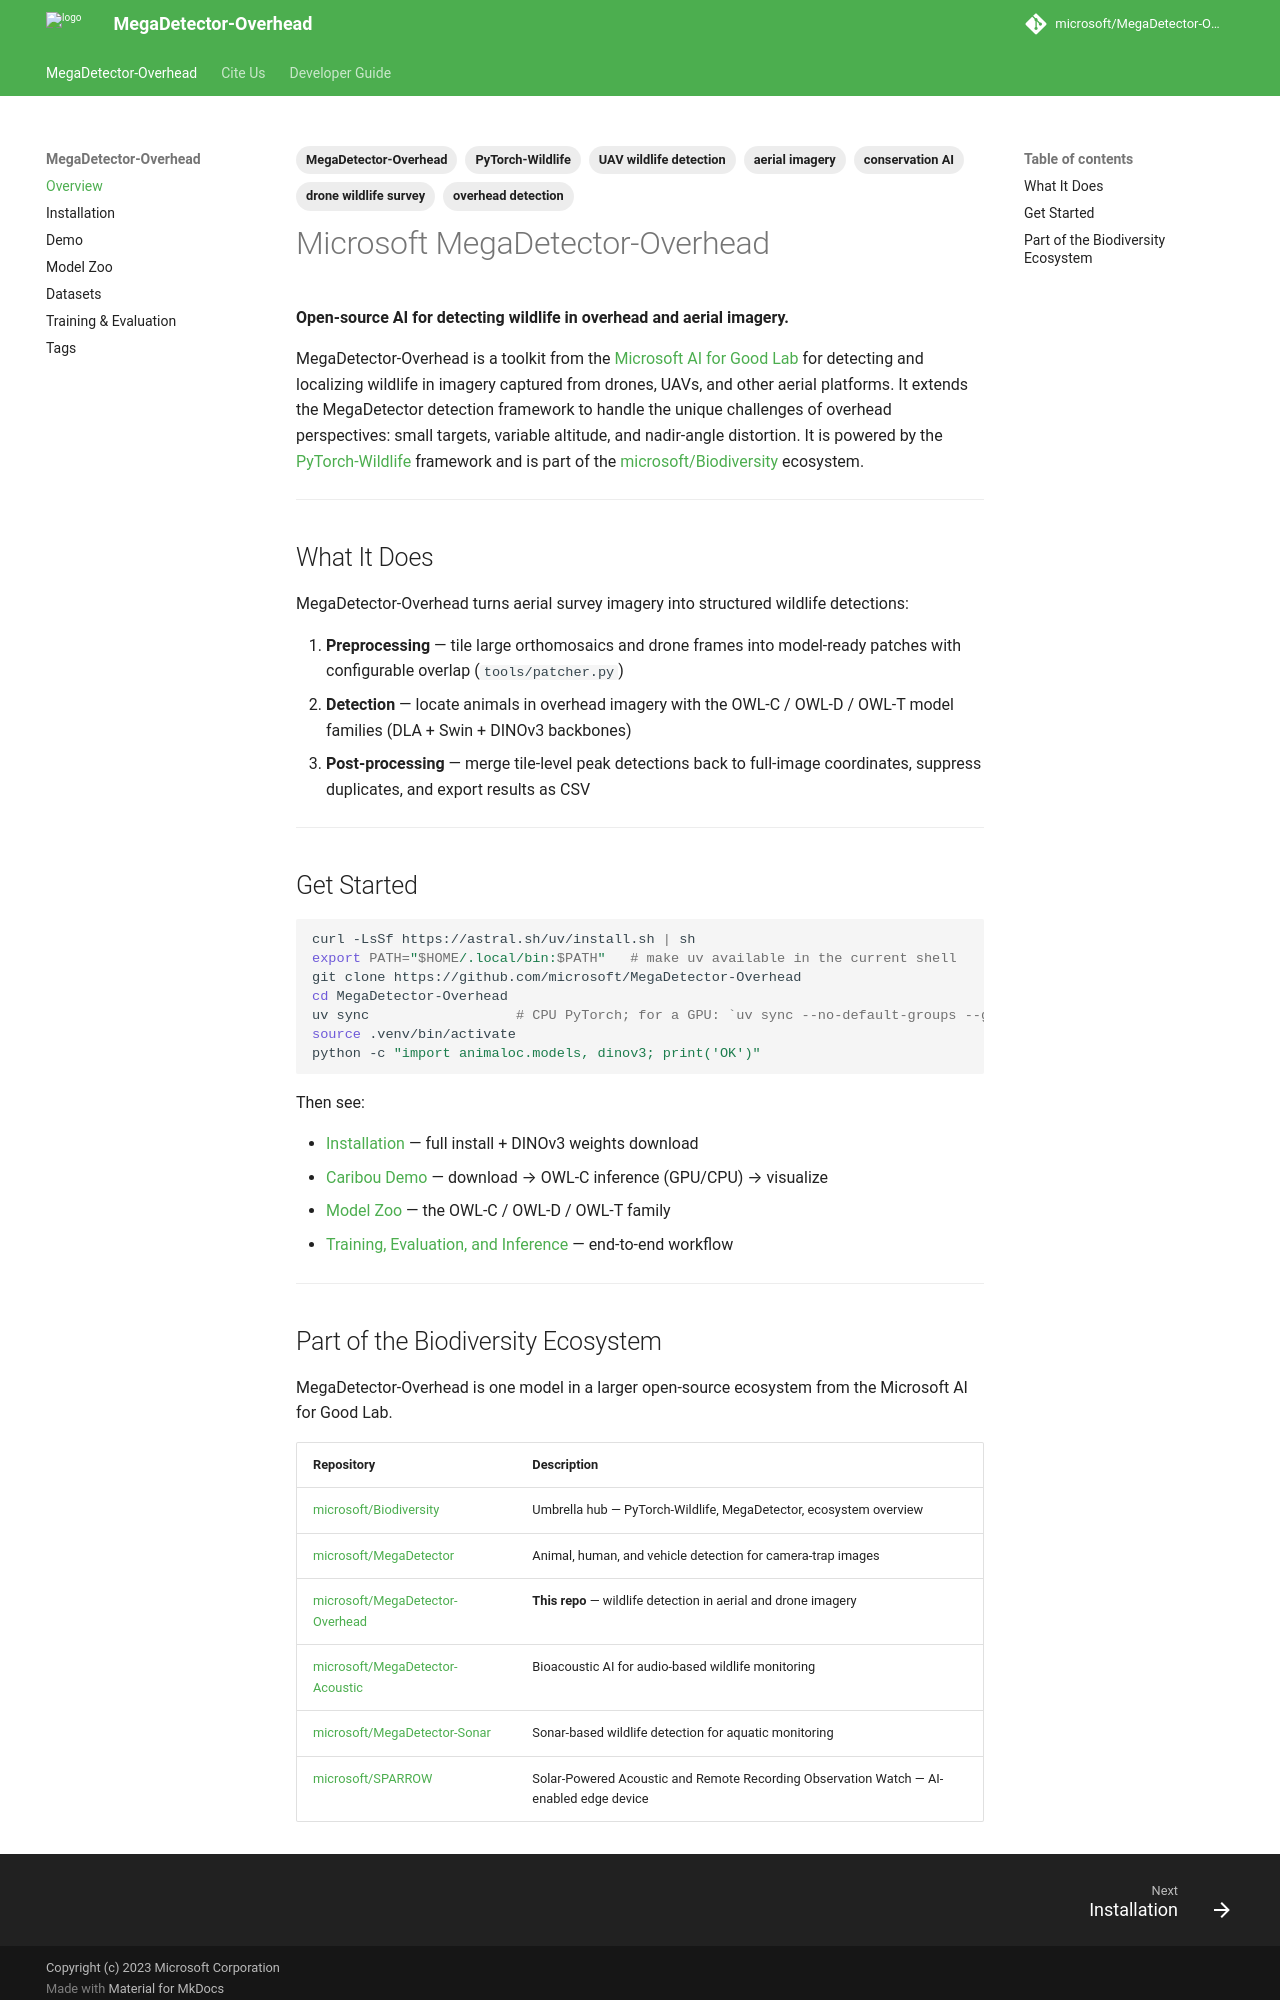

repository: microsoft/MegaDetector-Overhead · page: index.html · generator: mkdocs

---
description: "MegaDetector-Overhead — Microsoft AI for Good Lab's open-source AI for detecting wildlife from overhead and aerial imagery captured by drones and UAVs."
tags:
  - MegaDetector-Overhead
  - overhead detection
  - drone wildlife survey
  - aerial imagery
  - UAV wildlife detection
  - PyTorch-Wildlife
  - conservation AI
---

# Microsoft MegaDetector-Overhead

**Open-source AI for detecting wildlife in overhead and aerial imagery.**

MegaDetector-Overhead is a toolkit from the [Microsoft AI for Good Lab](https://www.microsoft.com/en-us/research/group/ai-for-good-research-lab/) for detecting and localizing wildlife in imagery captured from drones, UAVs, and other aerial platforms. It extends the MegaDetector detection framework to handle the unique challenges of overhead perspectives: small targets, variable altitude, and nadir-angle distortion. It is powered by the [PyTorch-Wildlife](https://github.com/microsoft/Biodiversity) framework and is part of the [microsoft/Biodiversity](https://github.com/microsoft/Biodiversity) ecosystem.

---

## What It Does

MegaDetector-Overhead turns aerial survey imagery into structured wildlife detections:

1. **Preprocessing** — tile large orthomosaics and drone frames into model-ready patches with configurable overlap (`tools/patcher.py`)
2. **Detection** — locate animals in overhead imagery with the OWL-C / OWL-D / OWL-T model families (DLA + Swin + DINOv3 backbones)
3. **Post-processing** — merge tile-level peak detections back to full-image coordinates, suppress duplicates, and export results as CSV

---

## Get Started

```bash
curl -LsSf https://astral.sh/uv/install.sh | sh
export PATH="$HOME/.local/bin:$PATH"   # make uv available in the current shell
git clone https://github.com/microsoft/MegaDetector-Overhead
cd MegaDetector-Overhead
uv sync                  # CPU PyTorch; for a GPU: `uv sync --no-default-groups --group gpu`
source .venv/bin/activate
python -c "import animaloc.models, dinov3; print('OK')"
```

Then see:

* [Installation](installation.md) — full install + DINOv3 weights download
* [Caribou Demo](demo.md) — download → OWL-C inference (GPU/CPU) → visualize
* [Model Zoo](model_zoo.md) — the OWL-C / OWL-D / OWL-T family
* [Training, Evaluation, and Inference](training.md) — end-to-end workflow

---
